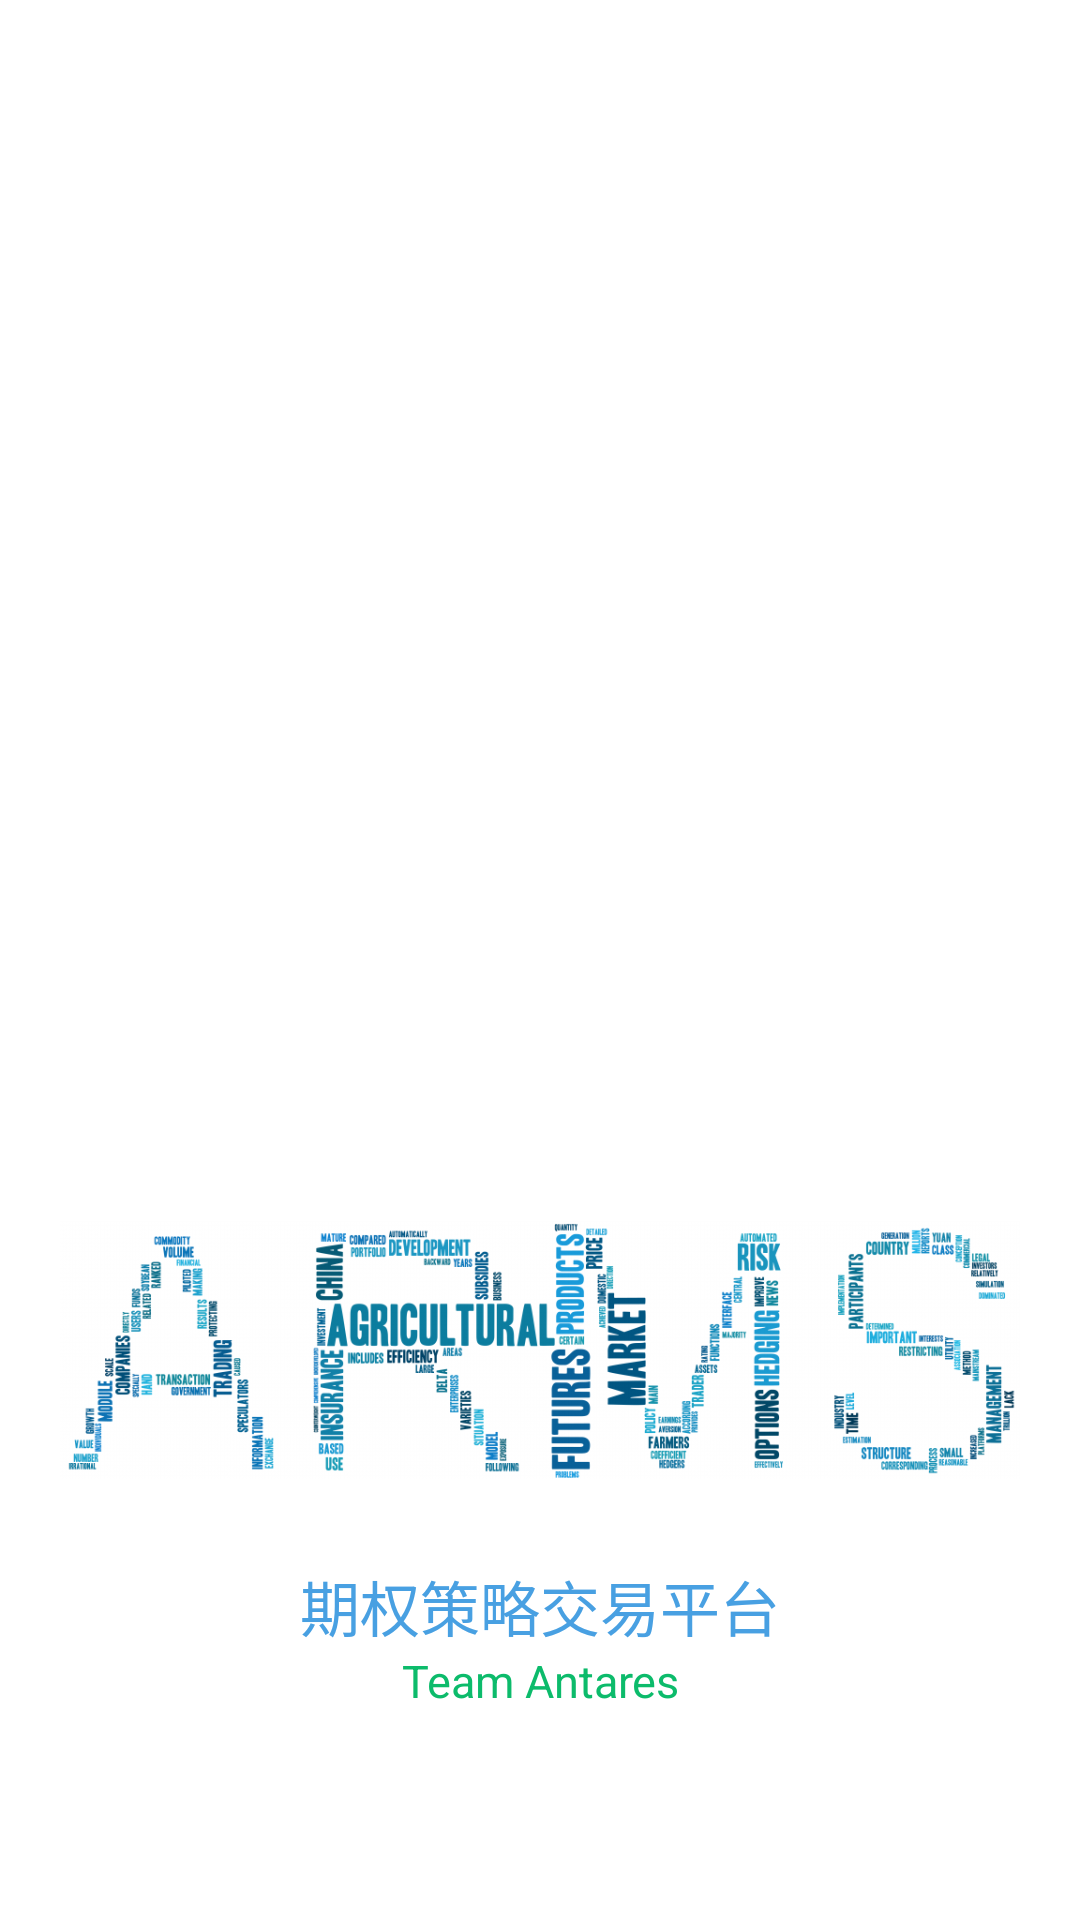

Layout XML and referenced resources for this Android screen:
<!-- AndroidManifest.xml: activity theme AppTheme.NoActionBar -->
<!-- res/layout/activity_intro.xml -->
<?xml version="1.0" encoding="utf-8"?>
<RelativeLayout xmlns:android="http://schemas.android.com/apk/res/android"
    xmlns:tools="http://schemas.android.com/tools"
    android:layout_width="match_parent"
    android:layout_height="match_parent"
    android:background="@android:color/white"
    tools:context="sensation.njucitibank.view.IntroActivity">

    <ImageView
        android:id="@+id/image"
        android:layout_width="match_parent"
        android:layout_height="200dp"
        android:layout_alignParentBottom="true"
        android:layout_marginBottom="90dp"
        android:paddingEnd="20dp"
        android:paddingStart="20dp"
        android:scaleType="fitCenter"
        android:src="@drawable/intro" />

    <TextView
        android:id="@+id/name"
        android:layout_width="match_parent"
        android:layout_height="wrap_content"
        android:layout_alignBottom="@+id/image"
        android:text="期权策略交易平台"
        android:textAlignment="center"
        android:textColor="@color/colorPrimaryDark"
        android:textSize="20sp" />


    <TextView
        android:id="@+id/team"
        android:layout_width="match_parent"
        android:layout_height="wrap_content"
        android:layout_below="@+id/name"
        android:text="Team Antares"
        android:textAlignment="center"
        android:textColor="@color/safe"
        android:textSize="15sp" />
</RelativeLayout>
<!-- resources referenced by this layout -->
<resources>
  <color name="colorPrimaryDark">#48a0e2</color>
  <color name="safe">#0cbb6b</color>
  <!-- drawable intro: png bitmap (drawable, 156151 bytes) -->
  <style name="AppTheme.NoActionBar">
          <item name="windowActionBar">false</item>
          <item name="windowNoTitle">true</item>
          <item name="android:windowIsTranslucent">true</item>
          <item name="android:windowContentTransitions">true</item>
      </style>
</resources>
